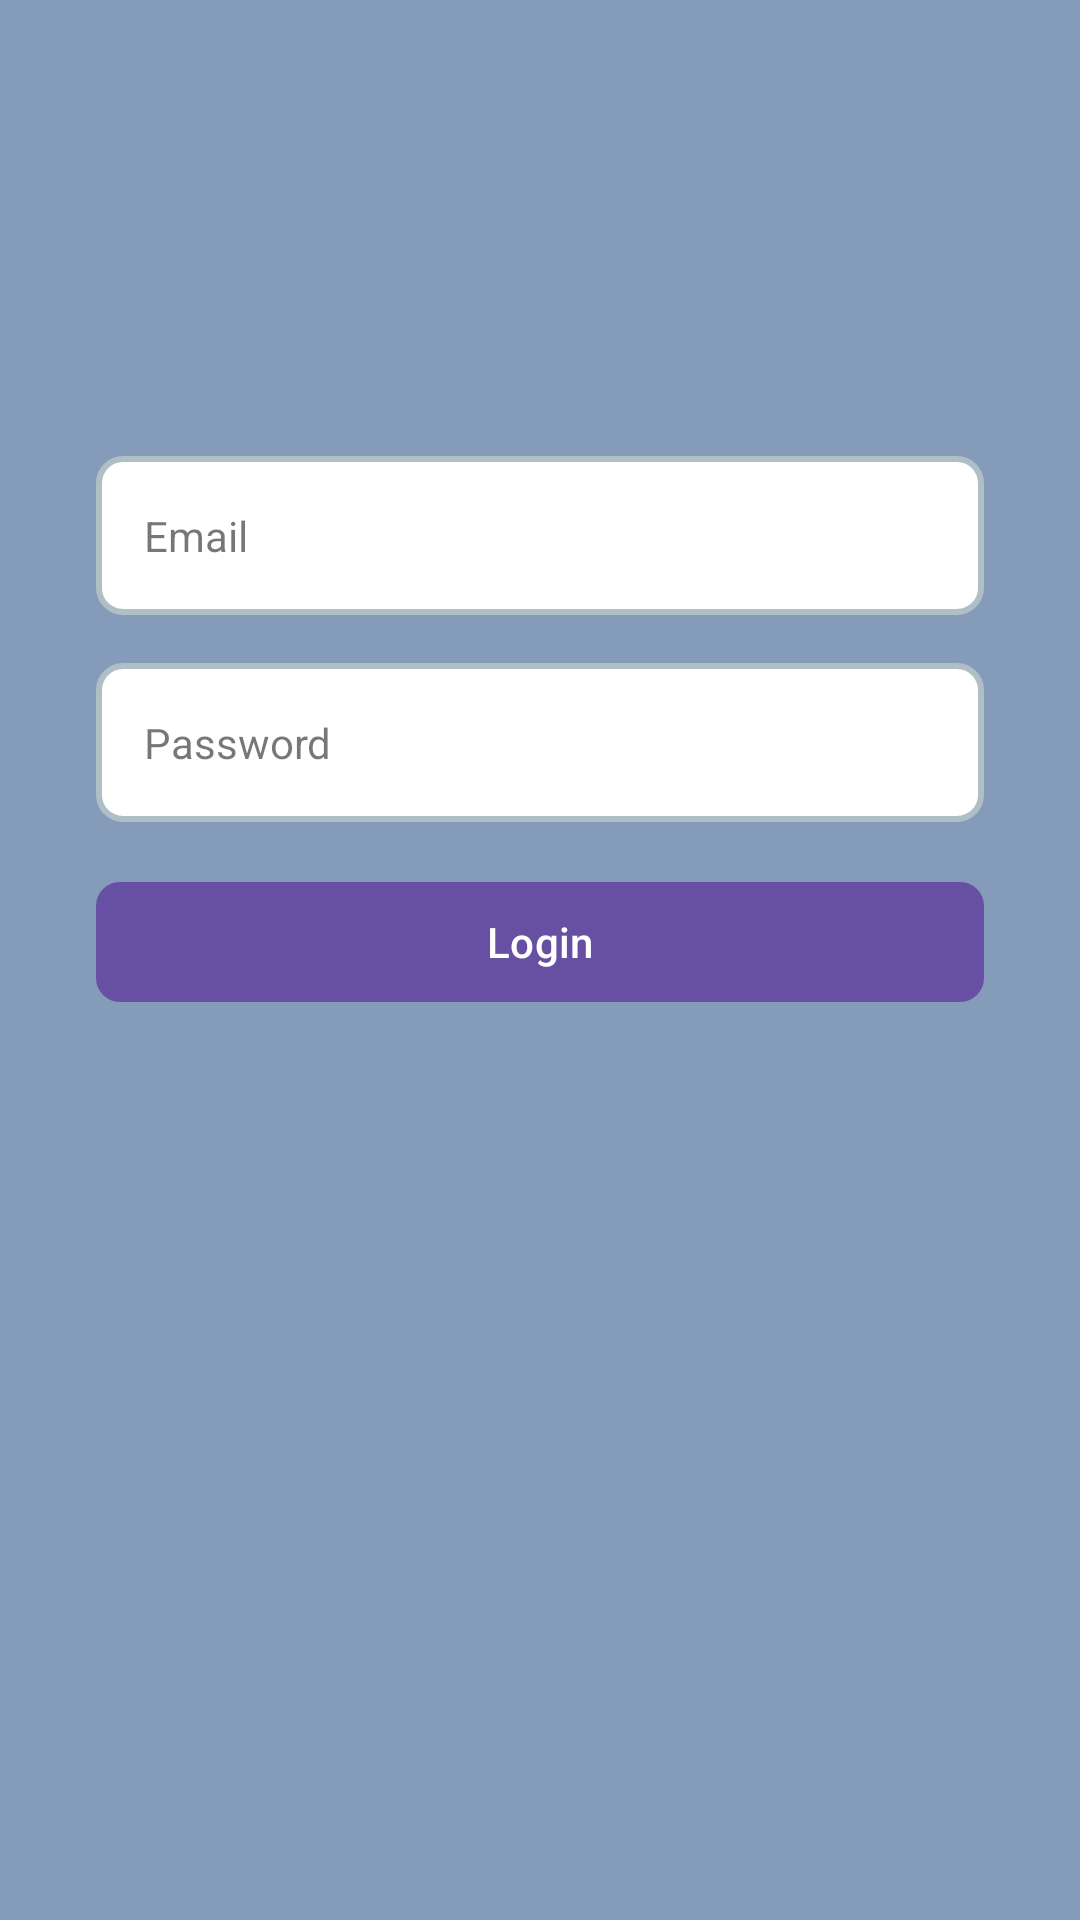

Write the Android layout XML for this screen, with the resource values it uses.
<!-- AndroidManifest.xml: application theme Theme.ReqresUser -->
<!-- res/layout/activity_login.xml -->
<?xml version="1.0" encoding="utf-8"?>
<androidx.constraintlayout.widget.ConstraintLayout xmlns:android="http://schemas.android.com/apk/res/android"
    xmlns:app="http://schemas.android.com/apk/res-auto"
    xmlns:tools="http://schemas.android.com/tools"
    android:layout_width="match_parent"
    android:layout_height="match_parent"
    android:padding="32dp"
    android:background="@color/bg_color"
    tools:context=".ui.LoginActivity">

    <com.google.android.material.textfield.TextInputEditText
        android:id="@+id/emailEditText"
        style="@style/CustomOutlinedTextInputLayout"
        android:layout_width="match_parent"
        android:layout_height="wrap_content"
        android:hint="Email"
        android:inputType="textEmailAddress"
        android:layout_marginTop="120dp"
        app:layout_constraintTop_toTopOf="parent"
        app:layout_constraintStart_toStartOf="parent"
        app:layout_constraintEnd_toEndOf="parent" />

    <com.google.android.material.textfield.TextInputEditText
        android:id="@+id/passwordEditText"
        style="@style/CustomOutlinedTextInputLayout"
        android:layout_width="match_parent"
        android:layout_height="wrap_content"
        android:hint="Password"
        android:inputType="textPassword"
        android:layout_marginTop="16dp"
        app:layout_constraintTop_toBottomOf="@id/emailEditText"
        app:layout_constraintStart_toStartOf="parent"
        app:layout_constraintEnd_toEndOf="parent"/>

    <com.google.android.material.button.MaterialButton
        android:id="@+id/btn_login"
        android:layout_width="match_parent"
        android:layout_height="wrap_content"
        android:padding="4dp"
        android:layout_marginTop="16dp"
        app:cornerRadius="8dp"
        android:text="Login"
        app:layout_constraintEnd_toEndOf="parent"
        app:layout_constraintStart_toStartOf="parent"
        app:layout_constraintTop_toBottomOf="@id/passwordEditText"/>

</androidx.constraintlayout.widget.ConstraintLayout>
<!-- resources referenced by this layout -->
<resources>
  <color name="bg_color">#849bba</color>
  <style name="CustomOutlinedTextInputLayout" parent="Widget.MaterialComponents.TextInputLayout.OutlinedBox">
          <item name="boxStrokeColor">@color/outline_focused</item>
          <item name="android:background">@drawable/textfield_bg</item>
          <item name="hintTextColor">@color/outline_focused</item>
          <item name="boxStrokeErrorColor">@android:color/holo_red_dark</item>
      </style>
  <style name="Theme.ReqresUser" parent="Base.Theme.ReqresUser" />
  <color name="outline_focused">#FF6200EE</color>
  <!-- drawable textfield_bg (drawable) -->
  <?xml version="1.0" encoding="utf-8"?>
  <selector xmlns:android="http://schemas.android.com/apk/res/android">
      <item>
          <shape android:shape="rectangle">
              <solid android:color="@android:color/white" /> 
              <stroke android:width="2dp" android:color="@color/outline_unfocused" /> 
              <corners android:radius="8dp" /> 
          </shape>
      </item>
  </selector>
  <style name="Base.Theme.ReqresUser" parent="Theme.Material3.DayNight.NoActionBar">
          
          
      </style>
  <color name="outline_unfocused">#FFB0BEC5</color>
</resources>
